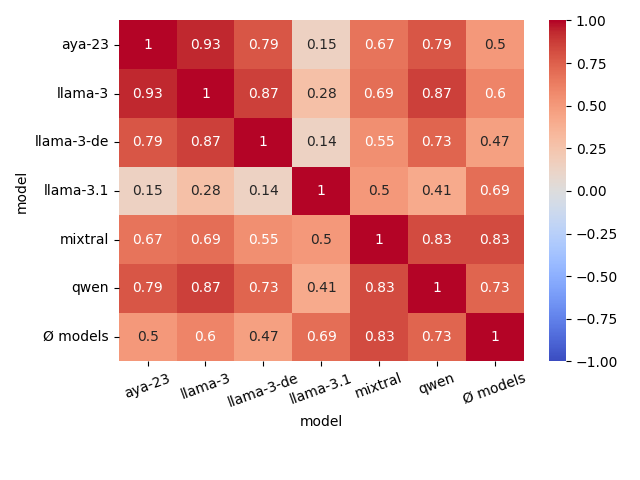

Values plotted in this chart, from the file beside it:
model, aya-23, llama-3, llama-3-de, llama-3.1, mixtral, qwen, Ø models
aya-23, 1.0, 0.931, 0.788, 0.148, 0.667, 0.788, 0.501
llama-3, 0.931, 1.0, 0.867, 0.276, 0.69, 0.867, 0.6
llama-3-de, 0.788, 0.867, 1.0, 0.138, 0.552, 0.733, 0.467
llama-3.1, 0.148, 0.276, 0.138, 1.0, 0.5, 0.414, 0.69
mixtral, 0.667, 0.69, 0.552, 0.5, 1.0, 0.828, 0.828
qwen, 0.788, 0.867, 0.733, 0.414, 0.828, 1.0, 0.733
Ø models, 0.501, 0.6, 0.467, 0.69, 0.828, 0.733, 1.0
